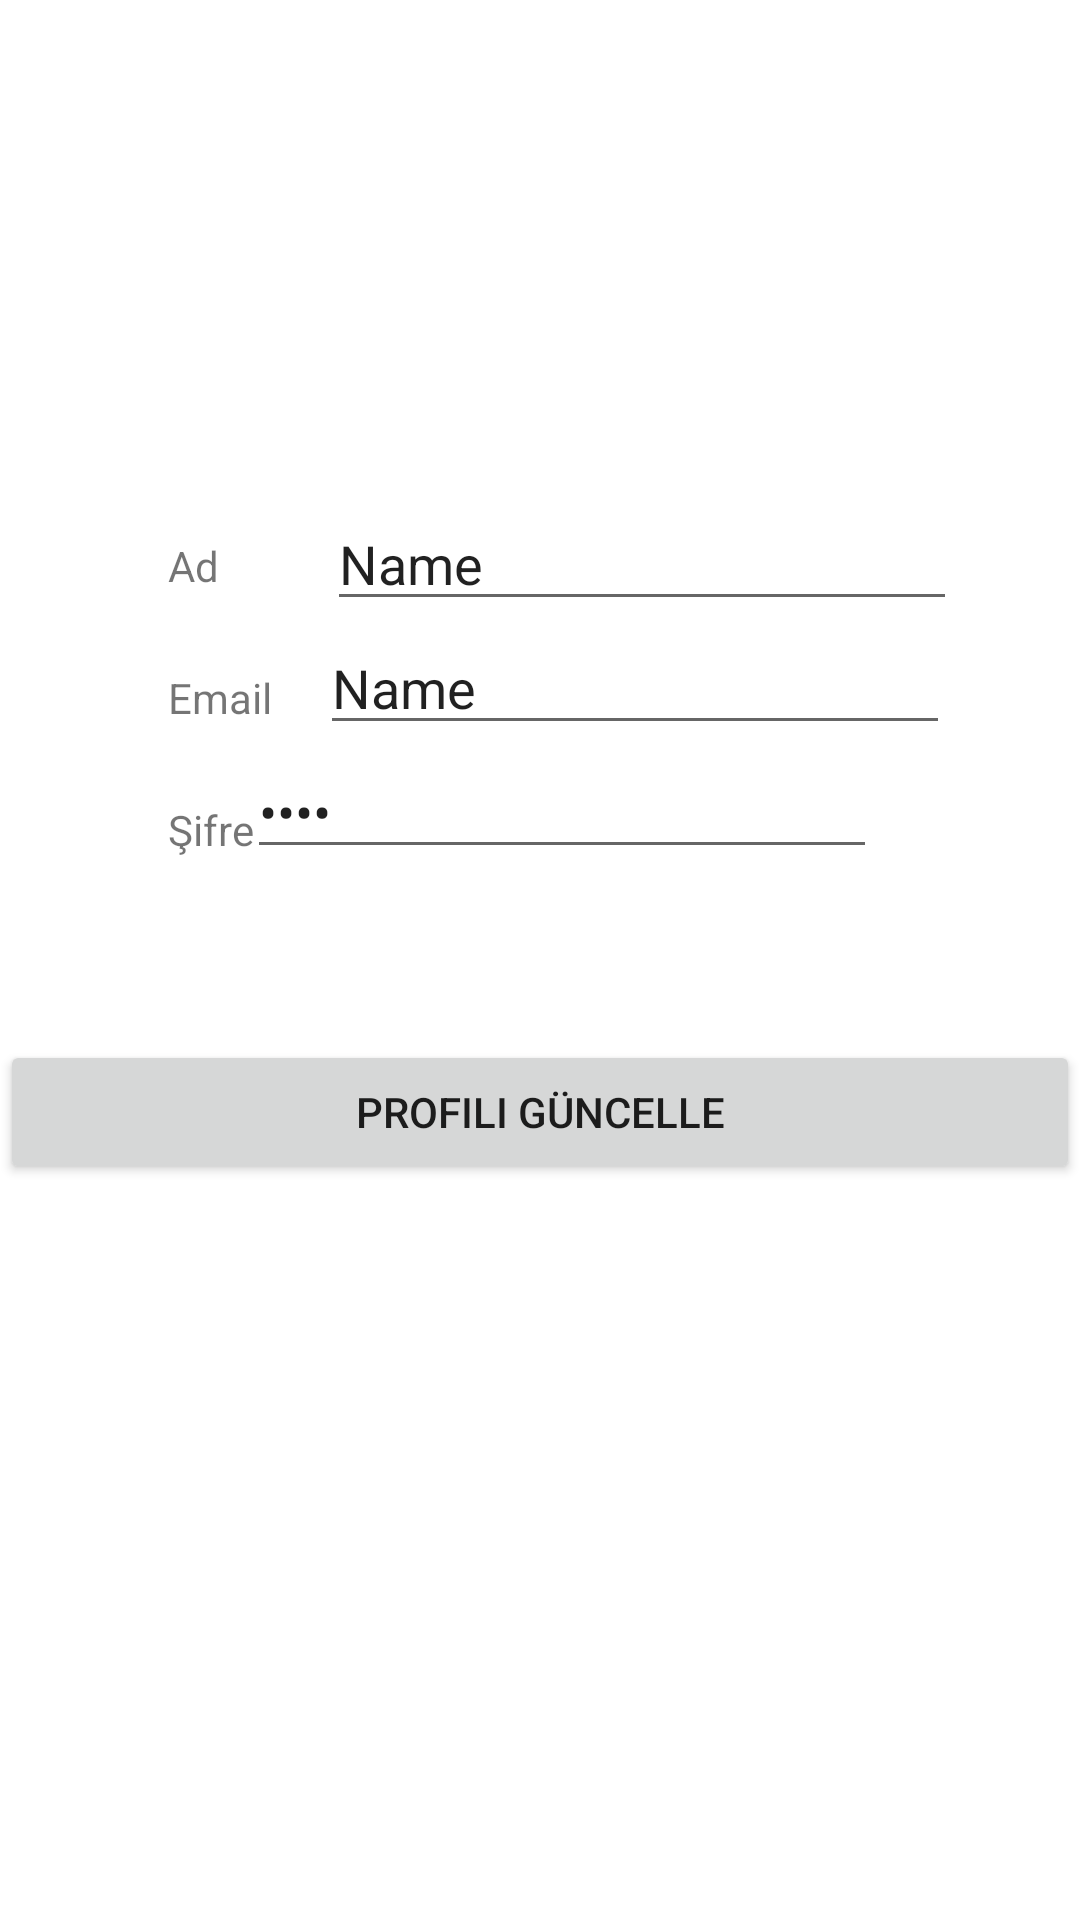

Reconstruct the res/layout file that produces this screen, plus the resources it refers to.
<!-- AndroidManifest.xml: application theme Theme.Proje -->
<!-- res/layout/activity_profil.xml -->
<?xml version="1.0" encoding="utf-8"?>
<androidx.constraintlayout.widget.ConstraintLayout xmlns:android="http://schemas.android.com/apk/res/android"
    xmlns:app="http://schemas.android.com/apk/res-auto"
    xmlns:tools="http://schemas.android.com/tools"
    android:layout_width="match_parent"
    android:layout_height="match_parent"
    tools:context=".ProfilActivity">
    <ImageView
        android:id="@+id/image_geri"
        android:layout_width="52dp"
        android:layout_height="52dp"
        android:layout_alignParentTop="true"
        android:layout_marginStart="16dp"
        android:layout_marginTop="16dp"
        android:onClick="geriDon2"
        android:src="@drawable/ic_geri"
        app:layout_constraintStart_toStartOf="parent"
        app:layout_constraintTop_toTopOf="parent" />

    <TextView
        android:id="@+id/textView3"
        android:layout_width="wrap_content"
        android:layout_height="wrap_content"
        android:layout_marginStart="56dp"
        android:layout_marginTop="25dp"
        android:text="Şifre"
        app:layout_constraintStart_toStartOf="parent"
        app:layout_constraintTop_toBottomOf="@+id/textView2" />

    <TextView
        android:id="@+id/textView2"
        android:layout_width="wrap_content"
        android:layout_height="wrap_content"
        android:layout_marginStart="56dp"
        android:layout_marginTop="25dp"
        android:text="Email"
        app:layout_constraintStart_toStartOf="parent"
        app:layout_constraintTop_toBottomOf="@+id/textView" />

    <TextView
        android:id="@+id/textView"
        android:layout_width="wrap_content"
        android:layout_height="wrap_content"
        android:layout_marginStart="56dp"
        android:layout_marginTop="179dp"
        android:text="Ad"
        app:layout_constraintStart_toStartOf="parent"
        app:layout_constraintTop_toTopOf="parent" />

    <Button
        android:id="@+id/buttonGuncelle"
        android:layout_width="match_parent"
        android:layout_height="wrap_content"
        android:onClick="guncelle"
        android:text="Profili Güncelle"
        app:layout_constraintBottom_toBottomOf="parent"
        app:layout_constraintEnd_toEndOf="parent"
        app:layout_constraintHorizontal_bias="0.0"
        app:layout_constraintStart_toStartOf="parent"
        app:layout_constraintTop_toBottomOf="@+id/sifreEditTextProfil"
        app:layout_constraintVertical_bias="0.189" />

    <EditText
        android:id="@+id/adEditTextProfil"
        android:layout_width="wrap_content"
        android:layout_height="wrap_content"
        android:layout_marginBottom="16dp"
        android:ems="10"
        android:inputType="textPersonName"
        android:text="Name"
        app:layout_constraintBottom_toTopOf="@+id/textView2"
        app:layout_constraintEnd_toEndOf="parent"
        app:layout_constraintHorizontal_bias="0.468"
        app:layout_constraintStart_toEndOf="@+id/textView" />

    <EditText
        android:id="@+id/emailEditTextProfil"
        android:layout_width="wrap_content"
        android:layout_height="wrap_content"
        android:layout_marginEnd="28dp"
        android:ems="10"
        android:inputType="textPersonName"
        android:text="Name"
        app:layout_constraintEnd_toEndOf="parent"
        app:layout_constraintHorizontal_bias="0.512"
        app:layout_constraintStart_toEndOf="@+id/textView2"
        app:layout_constraintTop_toBottomOf="@+id/adEditTextProfil" />

    <EditText
        android:id="@+id/sifreEditTextProfil"
        android:layout_width="wrap_content"
        android:layout_height="wrap_content"
        android:layout_marginEnd="68dp"
        android:ems="10"
        android:inputType="textPassword"
        android:text="Name"
        app:layout_constraintEnd_toEndOf="parent"
        app:layout_constraintHorizontal_bias="0.979"
        app:layout_constraintStart_toEndOf="@+id/textView3"
        app:layout_constraintTop_toBottomOf="@+id/emailEditTextProfil" />

</androidx.constraintlayout.widget.ConstraintLayout>
<!-- resources referenced by this layout -->
<resources>
  <style name="Theme.Proje" parent="Theme.MaterialComponents.DayNight.DarkActionBar">
          
          <item name="colorPrimary">@color/purple_500</item>
          <item name="colorPrimaryVariant">@color/purple_700</item>
          <item name="colorOnPrimary">@color/white</item>
          
          <item name="colorSecondary">@color/teal_200</item>
          <item name="colorSecondaryVariant">@color/teal_700</item>
          <item name="colorOnSecondary">@color/black</item>
          
          <item name="android:statusBarColor" tools:targetApi="l">?attr/colorPrimaryVariant</item>
          
      </style>
  <!-- not gathered from this repository: default colours our renderer supplied (Android Studio template values) -->
  <color name="purple_500">#FF6200EE</color>
  <color name="purple_700">#FF3700B3</color>
  <color name="teal_200">#FF03DAC5</color>
  <color name="teal_700">#FF018786</color>
  <color name="black">#FF000000</color>
  <color name="white">#FFFFFFFF</color>
</resources>
